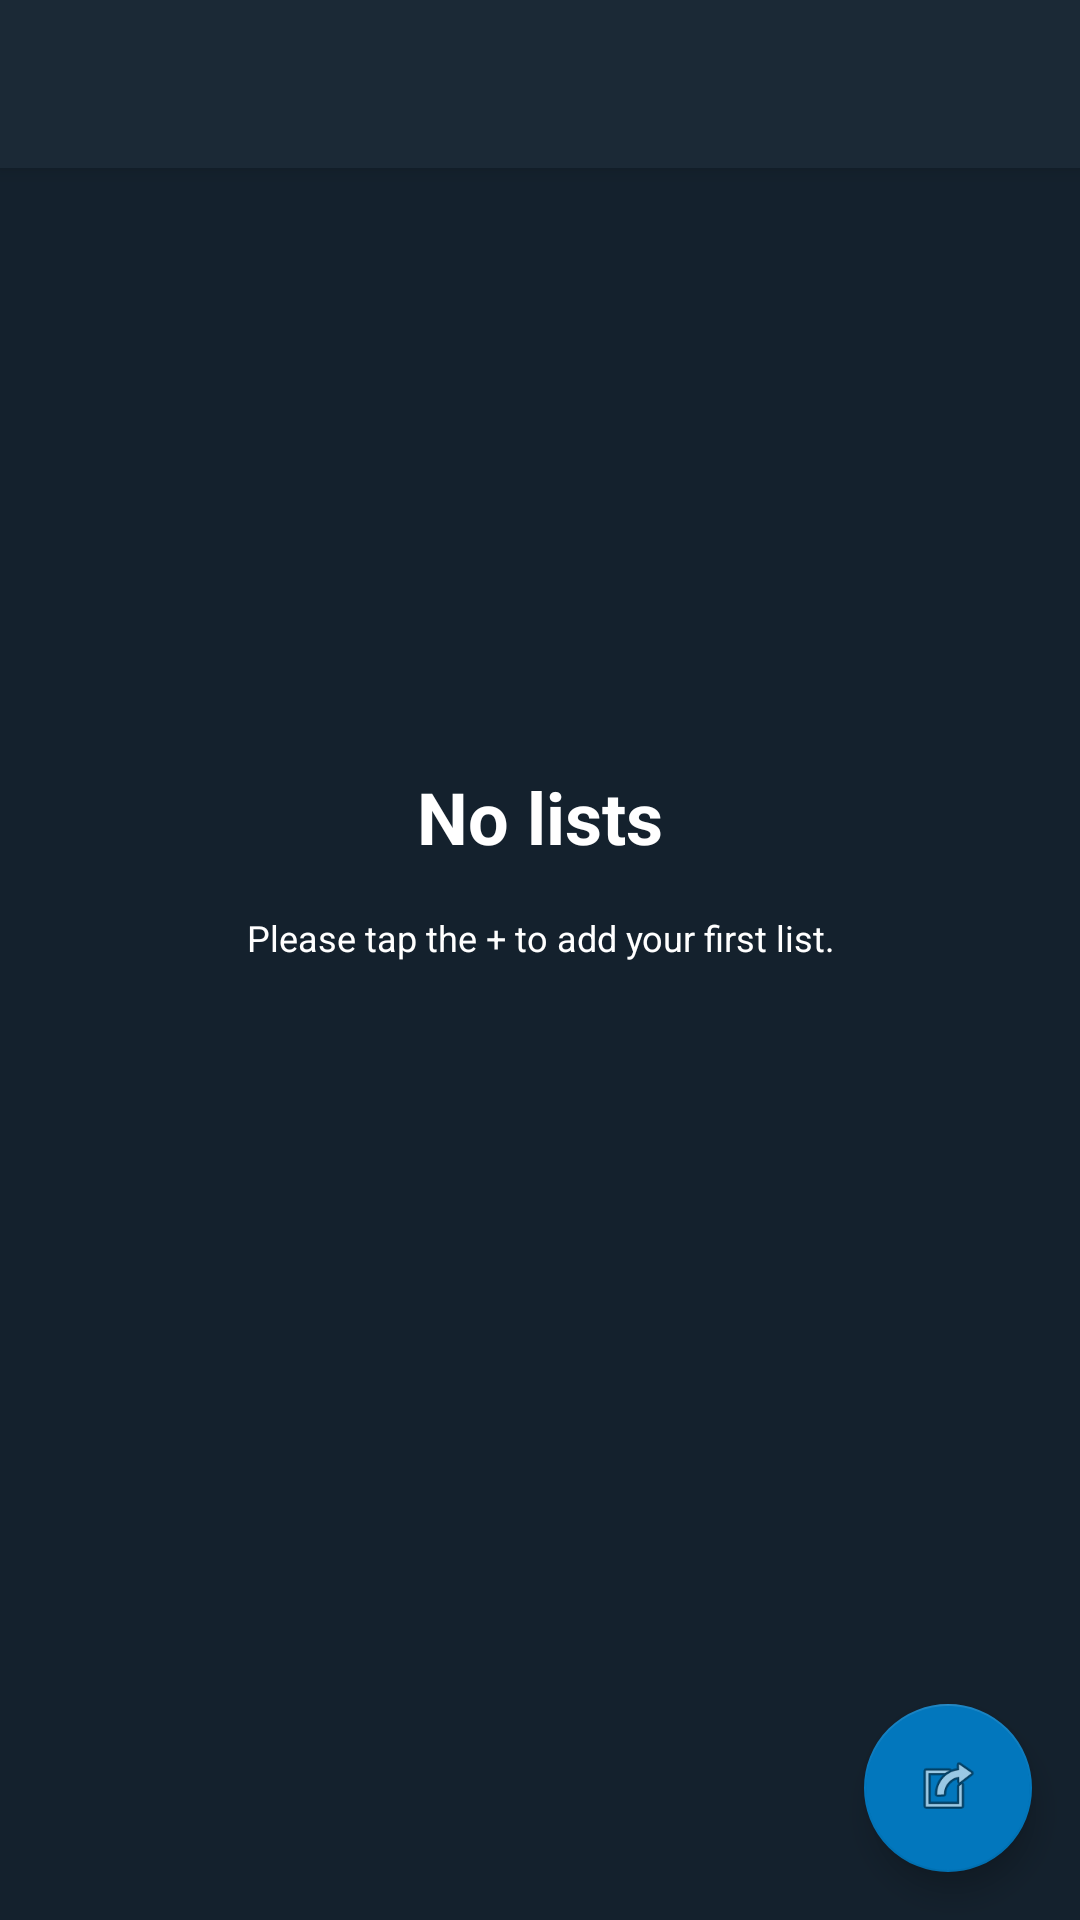

Layout XML and referenced resources for this Android screen:
<!-- AndroidManifest.xml: activity theme AppTheme.NoActionBar -->
<!-- res/layout/activity_lists.xml -->
<?xml version="1.0" encoding="utf-8"?>
<android.support.design.widget.CoordinatorLayout xmlns:android="http://schemas.android.com/apk/res/android"
    xmlns:app="http://schemas.android.com/apk/res-auto"
    xmlns:tools="http://schemas.android.com/tools"
    android:layout_width="match_parent"
    android:layout_height="match_parent"
    android:fitsSystemWindows="true"
    tools:context=".Activities.ListsActivity">

    <android.support.design.widget.AppBarLayout
        android:layout_width="match_parent"
        android:layout_height="wrap_content"
        android:theme="@style/AppTheme.AppBarOverlay">

        <android.support.v7.widget.Toolbar
            android:id="@+id/toolbar"
            android:layout_width="match_parent"
            android:layout_height="?attr/actionBarSize"
            android:background="?attr/colorPrimary"
            app:popupTheme="@style/AppTheme.PopupOverlay" />

    </android.support.design.widget.AppBarLayout>

    <include layout="@layout/content_lists" />

    <android.support.design.widget.FloatingActionButton
        android:id="@+id/fab"
        android:layout_width="wrap_content"
        android:layout_height="wrap_content"
        android:layout_gravity="bottom|end"
        android:layout_margin="@dimen/fab_margin"
        app:srcCompat="@android:drawable/ic_menu_set_as" />

</android.support.design.widget.CoordinatorLayout>
<!-- res/layout/content_lists.xml (included above) -->
<?xml version="1.0" encoding="utf-8"?>
<android.support.constraint.ConstraintLayout xmlns:android="http://schemas.android.com/apk/res/android"
    xmlns:app="http://schemas.android.com/apk/res-auto"
    xmlns:tools="http://schemas.android.com/tools"
    android:layout_width="match_parent"
    android:layout_height="match_parent"
    app:layout_behavior="@string/appbar_scrolling_view_behavior"
    tools:context=".Activities.ListsActivity"
    android:background="@color/colorPrimaryDark"
    tools:showIn="@layout/activity_lists">

    <TextView
        android:id="@+id/textView"
        android:layout_width="wrap_content"
        android:layout_height="wrap_content"
        android:layout_marginEnd="8dp"
        android:layout_marginLeft="8dp"
        android:layout_marginRight="8dp"
        android:layout_marginStart="8dp"
        android:layout_marginTop="200dp"
        android:text="No lists"
        android:textAppearance="@style/Base.TextAppearance.AppCompat.Medium"
        android:textColor="@color/color_white"
        android:textSize="24sp"
        android:textStyle="bold"
        app:layout_constraintEnd_toEndOf="parent"
        app:layout_constraintStart_toStartOf="parent"
        app:layout_constraintTop_toTopOf="parent" />

    <TextView
        android:id="@+id/textView4"
        android:layout_width="wrap_content"
        android:layout_height="wrap_content"
        android:layout_marginEnd="8dp"
        android:layout_marginLeft="8dp"
        android:layout_marginRight="8dp"
        android:layout_marginStart="8dp"
        android:layout_marginTop="16dp"
        android:text="Please tap the + to add your first list."
        android:textAppearance="@style/Base.TextAppearance.AppCompat.Caption"
        android:textColor="@color/color_white"
        app:layout_constraintEnd_toEndOf="parent"
        app:layout_constraintHorizontal_bias="0.503"
        app:layout_constraintStart_toStartOf="parent"
        app:layout_constraintTop_toBottomOf="@+id/textView" />
</android.support.constraint.ConstraintLayout>
<!-- resources referenced by this layout -->
<resources>
  <color name="colorPrimaryDark">#14212d</color>
  <color name="color_white">#fff</color>
  <dimen name="fab_margin">16dp</dimen>
  <style name="AppTheme.AppBarOverlay" parent="ThemeOverlay.AppCompat.Dark.ActionBar" />
  <style name="AppTheme.PopupOverlay" parent="ThemeOverlay.AppCompat.Light" />
  <style name="AppTheme.NoActionBar">
          <item name="windowActionBar">false</item>
          <item name="windowNoTitle">true</item>
      </style>
</resources>
